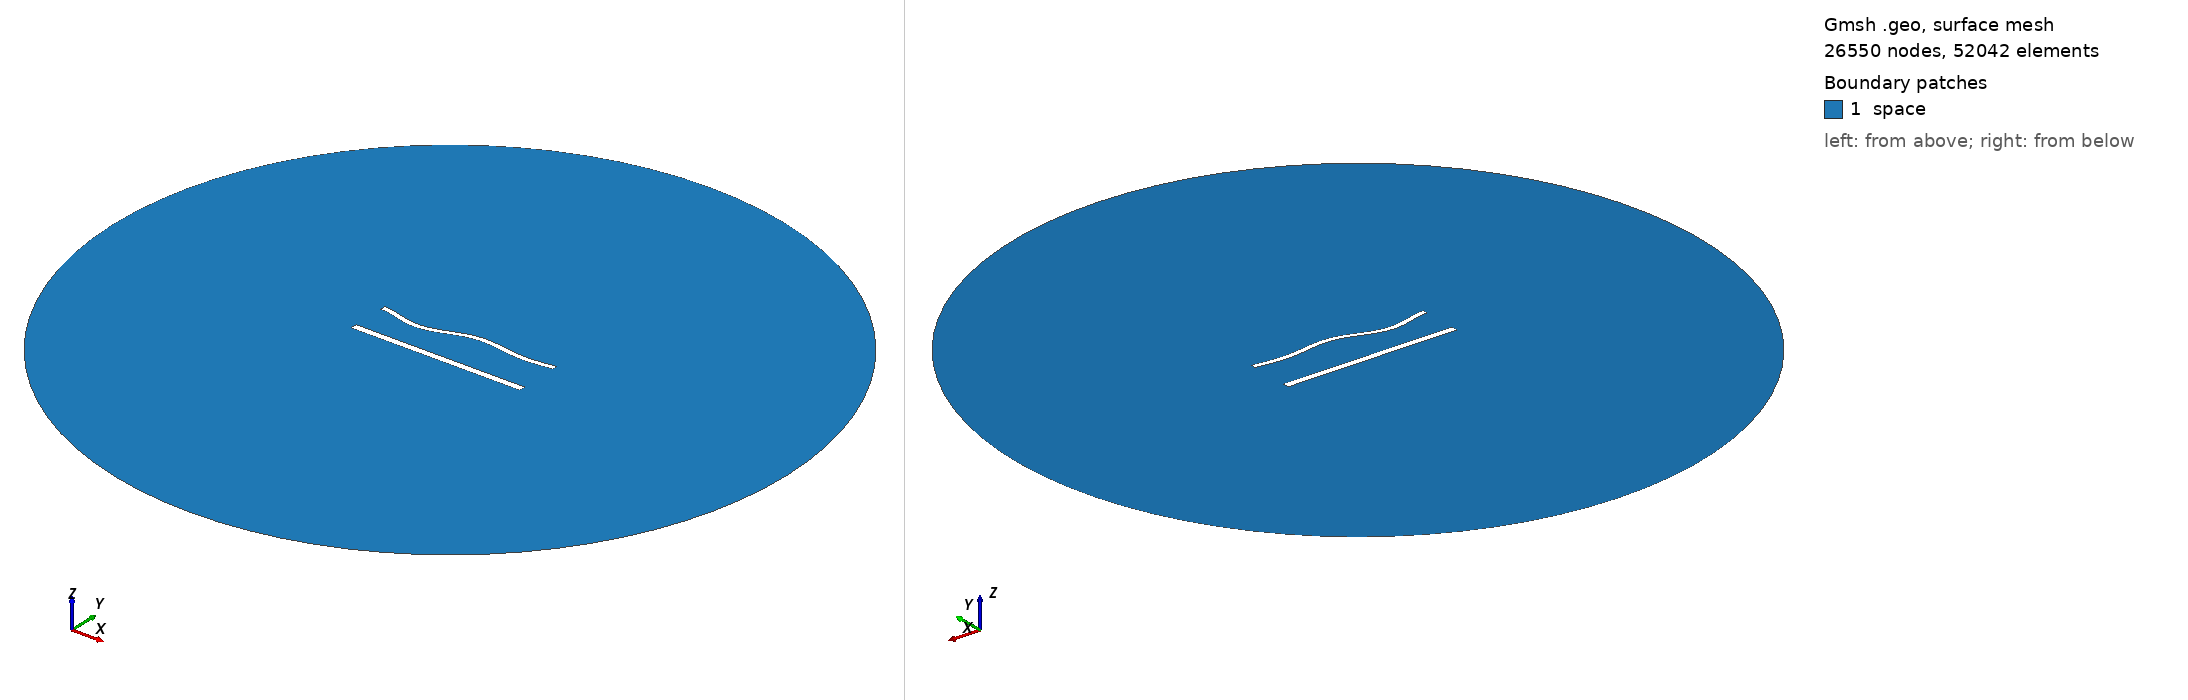

Gmsh geometry script, surface-meshed: 26550 nodes, 52042 surface elements. Boundary patches (legend numbers): 1 space. Left view from above one corner, right view from below the opposite corner. Legend entries are the model's physical surfaces. The drawing asked Gmsh for element sizes between 1% and 20% of the model's largest extent; the script's own settings can give other sizes.

=== 1360.geo (drawn) ===
//---------------------------------------
// Geometry kernel
//---------------------------------------

SetFactory("OpenCASCADE");



//---------------------------------------
// Parameters of the geometry
//---------------------------------------

// Overetch of the upper plate
overetch = 0.375;

// Distance between the plates
distance = 22.5;

// Discretization over the x axis (for the deformation)
nx = 50; 

// Length of the plate
L = 100 - overetch; 

// Number of modes
n = 4; 

// 1st mode coefficient
coeff(1) = 1.5;
beta(1) = 0.596864 * 3.1415926535 / L;

// 2nd mode coefficient
coeff(2) = 0.0;
beta(2) = 1.49418 * 3.1415926535 / L;

// 3rd mode coefficient
coeff(3) = -1.5;
beta(3) = 2.50025 * 3.1415926535 / L;

// 4th mode coefficient
coeff(4) = -1.5;
beta(4) = 3.49999 * 3.1415926535 / L;



//---------------------------------------
// Upper plate (deformed rectangle)
//---------------------------------------

// Coordiantes of the upper plate
xmin = -50;
xmax = 50 - overetch;

// Height of the upper plate
yheight = 4 - 2 * overetch;

// Indexes of the points
UpperID[] = {};
LowerID[] = {};
LeftID[] = {};
RightID[] = {};

// Point index
p = 1;

// Horizontal edges
For i In {1:nx}
    x = xmin + (i-1)*(xmax - xmin)/(nx-1);

    y_bottom = distance / 2 + overetch;
    For j In {1:n}
        C = (Cosh(beta(j)*L) + Cos(beta(j)*L)) / (Sinh(beta(j)*L) + Sin(beta(j)*L));
        y_bottom  = y_bottom + coeff(j) * (Cosh(beta(j)*(x+50)) - Cos(beta(j)*(x+50)) - C * (Sinh(beta(j)*(x+50)) - Sin(beta(j)*(x+50))));
    EndFor

    y_top = y_bottom + yheight;

    Point(p) = {x, y_top, 0, 1.0};
    UpperID[i] = p;
    p = p + 1;

    Point(p) = {x, y_bottom, 0, 1.0};
    LowerID[i] = p;
    p = p + 1;
EndFor

// Create point lists
UpperPts[] = {}; LowerPts[] = {};
For i In {1:nx}
  UpperPts[] += {UpperID[i]};
  LowerPts[] += {LowerID[i]};
EndFor

// Build splines
Spline(1) = {UpperPts[]};
Spline(2) = {LowerPts[]};
Line(3) = {LowerPts[nx-1], UpperPts[nx-1]};
Line(4) = {LowerPts[0], UpperPts[0]};

// Build the plane surface
Curve Loop(1) = {2, 3, -1, -4};
Plane Surface(1) = {1};



//---------------------------------------
// Lower plate (rectangle)
//---------------------------------------

// Vertices
Point(1001) = {-50, -distance/2, 0, 1.0};
Point(1002) = { 50, -distance/2, 0, 1.0};
Point(1003) = { 50,  -distance/2 + 4, 0, 1.0};
Point(1004) = {-50,  -distance/2 + 4, 0, 1.0};

// Edges
Line(5) = {1001, 1002};
Line(6) = {1002, 1003};
Line(7) = {1003, 1004};
Line(8) = {1004, 1001};

// Plane surface
Line Loop(2) = {5, 6, 7, 8};
Plane Surface(2) = {2}; 



//---------------------------------------
// Outer (fictious) boundary
//---------------------------------------

// Points
Point(1005) = {0, 0, 0};       // Center
Point(1006) = {200, 0, 0};     // Start point
Point(1007) = {0, 200, 0};     // 90 degrees
Point(1008) = {-200, 0, 0};    // 180 degrees
Point(1009) = {0, -200, 0};    // 270 degrees

// Circle arcs (each needs start, center, end)
Circle(9) = {1006, 1005, 1007};
Circle(10) = {1007, 1005, 1008};
Circle(11) = {1008, 1005, 1009};
Circle(12) = {1009, 1005, 1006};

// Plane surface for the entire domain
Curve Loop(3) = {9, 10, 11, 12};
Surface(3) = {3};

// Subtract the plates from the whole domain to obtain the actual domain where we want to solve the equations
BooleanDifference{ Surface{3}; Delete; }{ Surface{1}; Surface{2}; Delete; }




//---------------------------------------
// Transfinite Lines/Curves
//---------------------------------------

// Set the number of points on the boundaries
r = 6;
d = 0.15;

// Plates
Transfinite Curve {1} = 50*r/4 Using Progression 1;
Transfinite Line {2} = 50*r Using Progression 1;
Transfinite Curve {3, 4} = 2*r Using Progression 1+d;
Transfinite Line {5} = 50*r/4 Using Progression 1;
Transfinite Line {7} = 50*r Using Progression 1;
Transfinite Line {6} = 2*r Using Progression 1-d;
Transfinite Line {8} = 2*r Using Progression 1+d;

// Outer boundary
Transfinite Line {9, 10, 11, 12} = 20 Using Progression 1;



//---------------------------------------
// Physical groups
//---------------------------------------                

// Physical curves (boundaries)
Physical Line("force_segment", 10) = {2};
Physical Line("upper_plate", 11) = {1, 3, 4};
Physical Line("lower_plate", 12) = {5, 6, 7, 8};
Physical Line("boundary", 20) = {9, 10, 11, 12};

// Physical Surfaces
Physical Surface("space", 30) = {3};



//---------------------------------------
// 6. Generate the Mesh
//---------------------------------------

// 2D mesh generation
Mesh 2;
